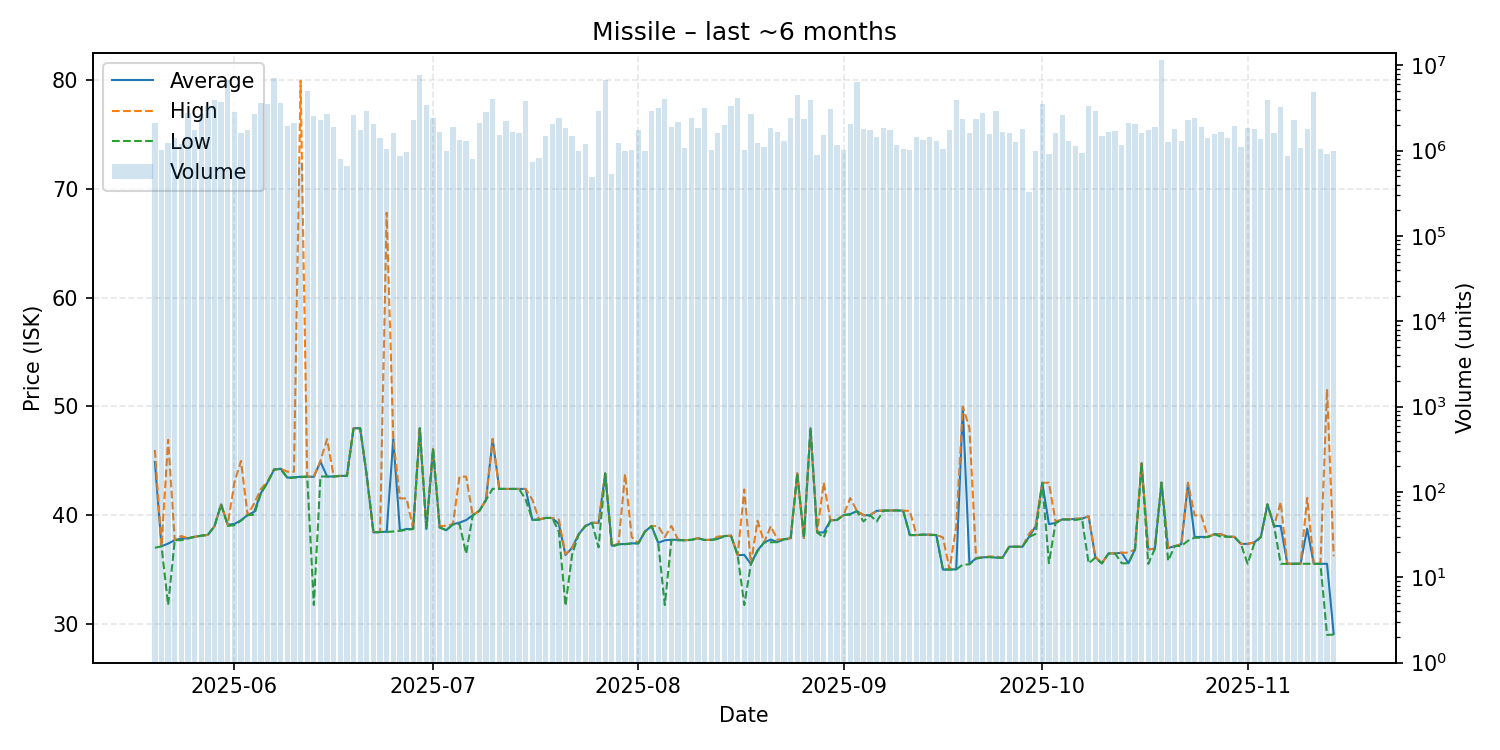

Data behind this chart, as committed beside it:
date, average, highest, lowest, order_count, volume
2025-05-20, 44.9, 46.0, 37.01, 96, 2127052
2025-05-21, 37.15, 37.16, 37.15, 77, 1031428
2025-05-22, 37.4, 46.93, 31.75, 94, 1231935
2025-05-23, 37.71, 37.71, 37.71, 93, 1399271
2025-05-24, 37.87, 38.1, 37.71, 101, 1197156
2025-05-25, 37.88, 37.88, 37.88, 148, 2803343
2025-05-26, 38.02, 38.02, 38.02, 105, 1769215
2025-05-27, 38.12, 38.13, 38.12, 107, 2726690
2025-05-28, 38.2, 38.2, 38.2, 177, 3332415
2025-05-29, 39.0, 39.0, 39.0, 218, 3894009
2025-05-30, 41.0, 41.0, 41.0, 159, 3722809
2025-05-31, 39.14, 39.14, 39.02, 210, 6686265
2025-06-01, 39.2, 43.0, 39.09, 171, 2852490
2025-06-02, 39.54, 44.99, 39.51, 153, 1604784
2025-06-03, 40.02, 40.03, 40.01, 125, 1741890
2025-06-04, 40.32, 41.1, 40.05, 147, 2686080
2025-06-05, 42.03, 42.4, 42.0, 165, 3633729
2025-06-06, 43.0, 43.1, 43.0, 150, 3493107
2025-06-07, 44.21, 44.21, 44.21, 129, 7090879
2025-06-08, 44.28, 44.29, 44.23, 158, 3581415
2025-06-09, 43.46, 44.0, 43.41, 133, 1935269
2025-06-10, 43.49, 44.0, 43.46, 123, 2085261
2025-06-11, 43.54, 79.93, 43.5, 92, 735931
2025-06-12, 43.55, 43.55, 43.55, 87, 5058168
2025-06-13, 43.53, 43.57, 31.75, 104, 2559793
2025-06-14, 44.93, 44.99, 43.56, 110, 2317500
2025-06-15, 43.56, 47.0, 43.56, 112, 2696908
2025-06-16, 43.56, 43.57, 43.56, 102, 1881718
2025-06-17, 43.62, 43.62, 43.62, 67, 795363
2025-06-18, 43.62, 43.62, 43.62, 66, 656766
2025-06-19, 48.0, 48.0, 48.0, 100, 2631335
2025-06-20, 48.0, 48.0, 48.0, 112, 1749360
2025-06-21, 43.62, 43.62, 43.55, 142, 2885774
2025-06-22, 38.43, 38.43, 38.43, 123, 2050738
2025-06-23, 38.46, 38.46, 38.46, 109, 1427547
2025-06-24, 38.49, 67.8, 38.47, 91, 1034270
2025-06-25, 47.0, 47.0, 38.51, 89, 1606759
2025-06-26, 38.59, 41.55, 38.58, 74, 876509
2025-06-27, 38.74, 41.55, 38.65, 79, 955226
2025-06-28, 38.74, 38.75, 38.74, 80, 2301607
2025-06-29, 48.0, 48.0, 48.0, 105, 7806844
2025-06-30, 38.74, 38.74, 38.74, 113, 3430662
2025-07-01, 46.09, 46.09, 46.09, 99, 2440405
2025-07-02, 38.89, 39.0, 38.88, 80, 1660058
2025-07-03, 38.63, 39.04, 38.62, 94, 996699
2025-07-04, 39.18, 39.18, 39.15, 105, 1874413
2025-07-05, 39.32, 43.55, 39.2, 99, 1325516
2025-07-06, 39.56, 43.55, 36.47, 97, 1290279
2025-07-07, 40.0, 40.0, 40.0, 88, 789309
2025-07-08, 40.42, 40.43, 40.4, 101, 2113591
2025-07-09, 41.41, 41.41, 41.41, 72, 2819028
2025-07-10, 47.0, 47.0, 42.43, 67, 4050769
2025-07-11, 42.42, 42.42, 42.42, 84, 1507585
2025-07-12, 42.42, 42.42, 42.42, 83, 2220808
2025-07-13, 42.42, 42.42, 42.42, 104, 1677254
2025-07-14, 42.42, 42.42, 42.42, 99, 1594548
2025-07-15, 42.42, 42.42, 41.42, 129, 3815991
2025-07-16, 39.57, 41.42, 39.57, 92, 737656
2025-07-17, 39.61, 39.61, 39.6, 79, 812364
2025-07-18, 39.76, 39.76, 39.75, 75, 1485238
... 119 more rows
